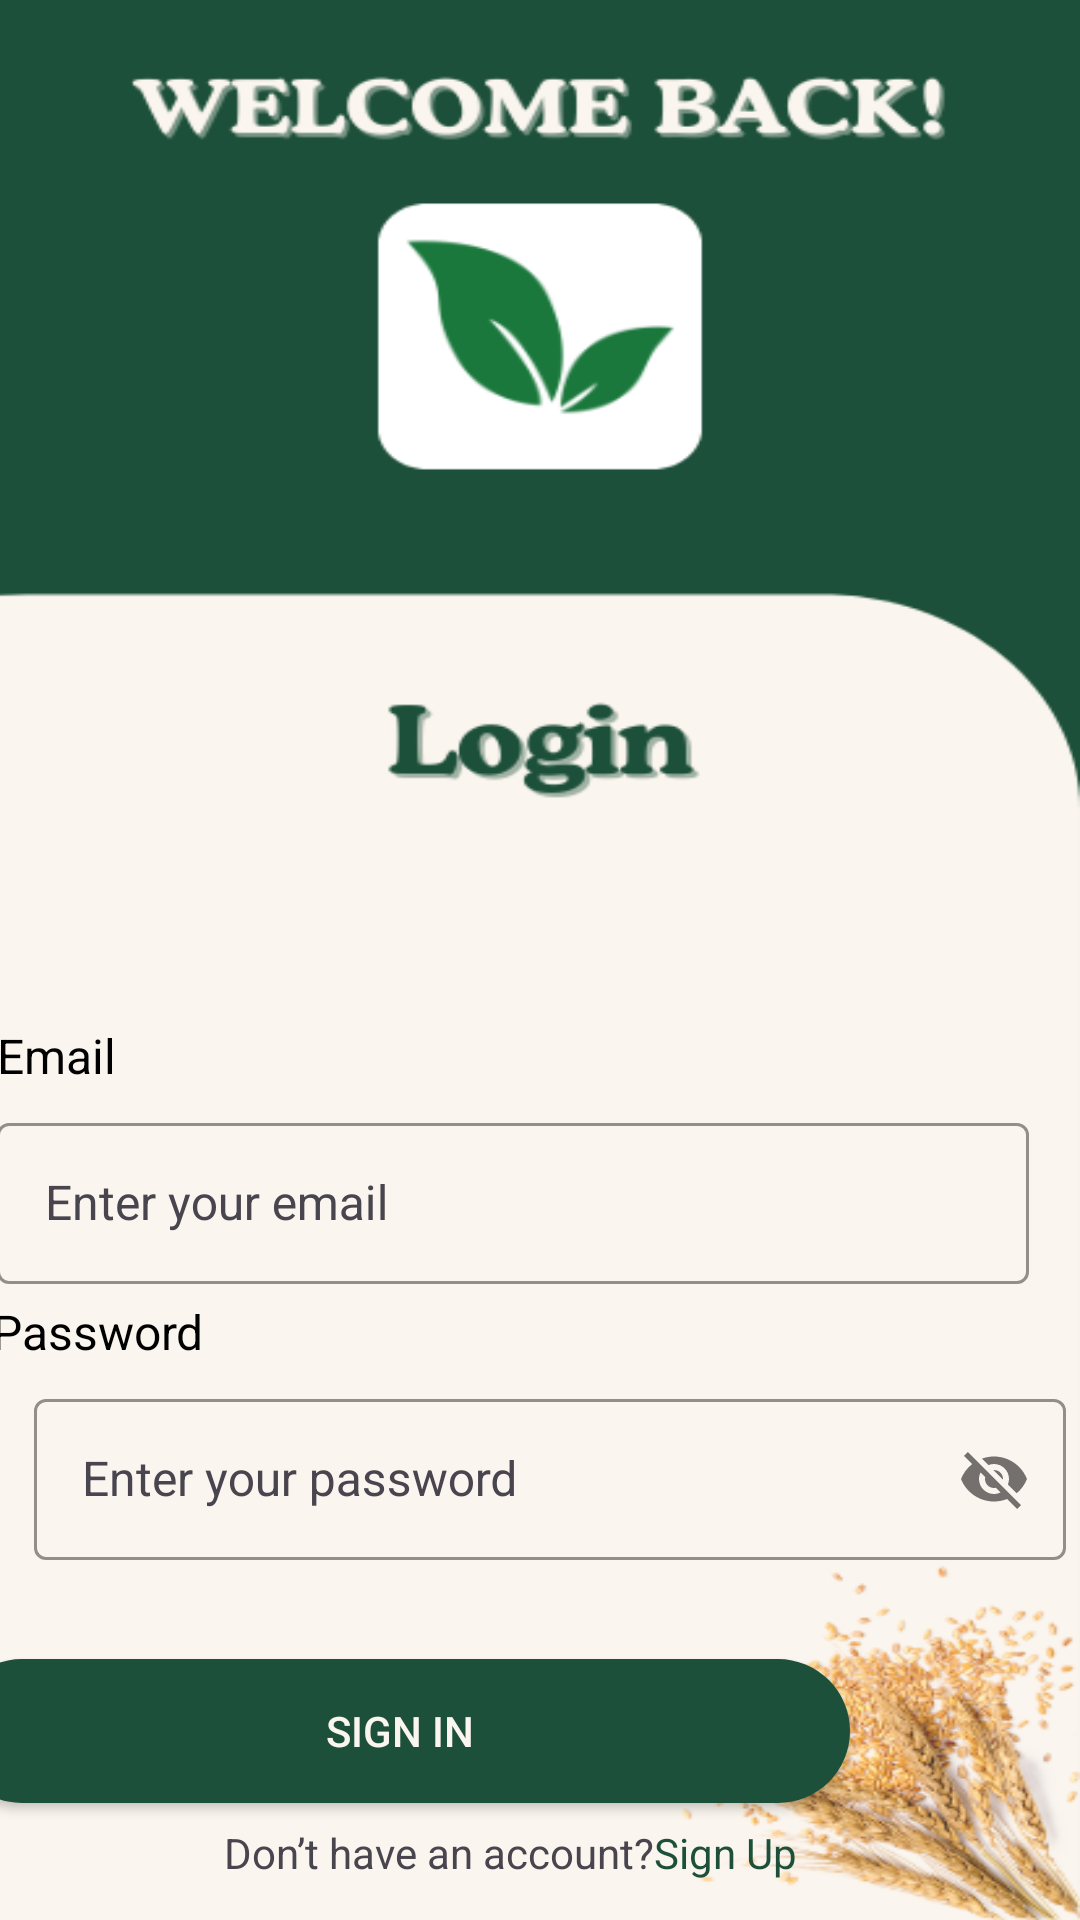

Android layout source for this screen:
<!-- AndroidManifest.xml: application theme Theme.Cropchecker -->
<!-- res/layout/activity_sign_in.xml -->
<?xml version="1.0" encoding="utf-8"?>
<androidx.constraintlayout.widget.ConstraintLayout xmlns:android="http://schemas.android.com/apk/res/android"
    xmlns:app="http://schemas.android.com/apk/res-auto"
    xmlns:tools="http://schemas.android.com/tools"
    android:id="@+id/main"
    android:layout_width="match_parent"
    android:layout_height="match_parent"
    android:background="@drawable/signin"
    tools:context=".SignIn">

    <com.google.android.material.textfield.TextInputLayout
        android:id="@+id/editTextTextEmailAddress"
        style="@style/LoginTextInputOuterStyle"
        android:layout_width="344dp"
        android:layout_height="59dp"
        android:layout_marginStart="24dp"
        android:layout_marginTop="5dp"
        android:layout_marginEnd="43dp"
        android:ems="10"
        android:inputType="textEmailAddress"

        app:hintTextColor="@color/GREEN"
        app:layout_constraintEnd_toEndOf="parent"
        app:boxStrokeColor="@color/GREEN"
        app:layout_constraintHorizontal_bias="0.5"
        app:layout_constraintStart_toStartOf="parent"
        app:layout_constraintTop_toBottomOf="@+id/textView">

        <com.google.android.material.textfield.TextInputEditText
            style="@style/LoginTextInputInnerStyle"
            android:layout_width="match_parent"
            android:id="@+id/emailET"
            android:layout_height="wrap_content"
            android:hint="@string/enter_email">


        </com.google.android.material.textfield.TextInputEditText>
    </com.google.android.material.textfield.TextInputLayout>

    <com.google.android.material.textfield.TextInputLayout
        android:id="@+id/editTextTextPassword"
        style="@style/LoginTextInputOuterStyle"
        android:layout_width="344dp"
        android:layout_height="59dp"
        android:layout_marginStart="24dp"
        android:layout_marginTop="5dp"
        android:ems="10"
        app:hintTextColor="@color/GREEN"
        app:boxStrokeColor="@color/GREEN"
        android:inputType="textPassword"

        android:textSize="16sp"
        app:layout_constraintEnd_toEndOf="@+id/editTextTextEmailAddress"
        app:layout_constraintStart_toStartOf="parent"
        app:layout_constraintTop_toBottomOf="@+id/textView2"
        app:passwordToggleEnabled="true">

        <com.google.android.material.textfield.TextInputEditText
            android:layout_width="match_parent"
            android:id="@+id/passEt"
            style="@style/LoginTextInputInnerStyle"
            android:layout_height="wrap_content"

            android:hint="@string/enter_password">

        </com.google.android.material.textfield.TextInputEditText>
    </com.google.android.material.textfield.TextInputLayout>

    <TextView
        android:id="@+id/textView"
        android:layout_width="76dp"
        android:layout_height="28dp"
        android:layout_marginStart="24dp"
        android:layout_marginTop="336dp"
        android:layout_marginEnd="311dp"
        android:paddingTop="5dp"
        android:text="@string/email"
        android:textColor="@color/black"
        android:textSize="16sp"
        app:layout_constraintEnd_toEndOf="parent"
        app:layout_constraintStart_toStartOf="parent"
        app:layout_constraintTop_toTopOf="parent" />

    <TextView
        android:id="@+id/textView2"
        android:layout_width="79dp"
        android:textColor="@color/black"
        android:layout_height="28dp"
        android:layout_marginStart="24dp"
        android:layout_marginEnd="311dp"
        android:paddingTop="5dp"
        android:text="@string/password"
        android:textSize="16sp"
        app:layout_constraintEnd_toEndOf="parent"
        app:layout_constraintStart_toStartOf="parent"
        app:layout_constraintTop_toBottomOf="@+id/editTextTextEmailAddress" />

    <androidx.appcompat.widget.AppCompatButton
        android:id="@+id/button"
        android:layout_width="300dp"
        android:layout_height="wrap_content"
        android:layout_marginStart="34dp"
        android:layout_marginTop="33dp"
        android:layout_marginEnd="77dp"
        android:background="@drawable/rounded_button"
        android:backgroundTint="@color/GREEN"
        android:text="@string/sign_in"
        android:textColor="@color/APPWHITE"
        app:layout_constraintEnd_toEndOf="parent"
        app:layout_constraintHorizontal_bias="1.0"
        app:layout_constraintStart_toStartOf="parent"
        app:layout_constraintTop_toBottomOf="@+id/editTextTextPassword">

    </androidx.appcompat.widget.AppCompatButton>

    <TextView
        android:id="@+id/textView3"
        android:layout_width="wrap_content"
        android:layout_height="wrap_content"
        android:layout_marginStart="100dp"
        android:layout_marginTop="7dp"
        android:text="@string/dont_have_account"
        app:layout_constraintEnd_toStartOf="@+id/textSignup"
        app:layout_constraintStart_toStartOf="parent"
        app:layout_constraintTop_toBottomOf="@+id/button" />

    <TextView
        android:id="@+id/textSignup"
        android:layout_width="wrap_content"
        android:layout_height="wrap_content"
        android:layout_marginTop="7dp"
        android:layout_marginEnd="120dp"
        android:text="@string/sign_up"
        android:textColor="@color/GREEN"
        app:layout_constraintEnd_toEndOf="parent"
        app:layout_constraintStart_toEndOf="@+id/textView3"
        app:layout_constraintTop_toBottomOf="@+id/button" />
</androidx.constraintlayout.widget.ConstraintLayout>
<!-- resources referenced by this layout -->
<resources>
  <color name="APPWHITE">#FAF5EE</color>
  <color name="GREEN">#1D503A</color>
  <color name="black">#FF000000</color>
  <!-- drawable rounded_button (drawable) -->
  <?xml version="1.0" encoding="utf-8"?>
  <shape xmlns:android="http://schemas.android.com/apk/res/android"
      android:shape="rectangle">
      <corners android:radius="30dp"/>
      <solid android:color="@color/GREEN"/>
      <padding
          android:right="10dp"
          android:left="10dp"/>
  
  </shape>
  <!-- drawable signin: png bitmap (drawable, 72936 bytes) -->
  <string name="dont_have_account">Don’t have an account?</string>
  <string name="email">Email</string>
  <string name="enter_email">Enter your email</string>
  <string name="enter_password">Enter your password</string>
  <string name="password">Password</string>
  <string name="sign_in">Sign In</string>
  <string name="sign_up">Sign Up</string>
  <style name="LoginTextInputInnerStyle" parent="Widget.Material3.TextInputLayout.OutlinedBox">
          <item name="android:layout_width">match_parent</item>
          <item name="android:layout_height">wrap_content</item>
          <item name="android:textColor">@color/black</item>
          <item name="android:textColorHint">@color/black</item>
          <item name="android:maxLines">1</item>
          <item name="android:textSize">16sp</item>
          <item name="android:singleLine">true</item>
  
      </style>
  <style name="LoginTextInputOuterStyle" parent="Widget.Material3.TextInputLayout.OutlinedBox">
          <item name="android:layout_width">match_parent</item>
          <item name="android:layout_height">wrap_content</item>
          <item name="android:layout_marginTop">15dp</item>
          <item name="android:layout_marginBottom">15dp</item>
  
  
      </style>
  <style name="Theme.Cropchecker" parent="Base.Theme.Cropchecker" />
  <style name="Base.Theme.Cropchecker" parent="Theme.Material3.DayNight.NoActionBar">
          <item name="android:statusBarColor" tools:targetApi="30"> @color/GREEN</item>
          
          
      </style>
</resources>
